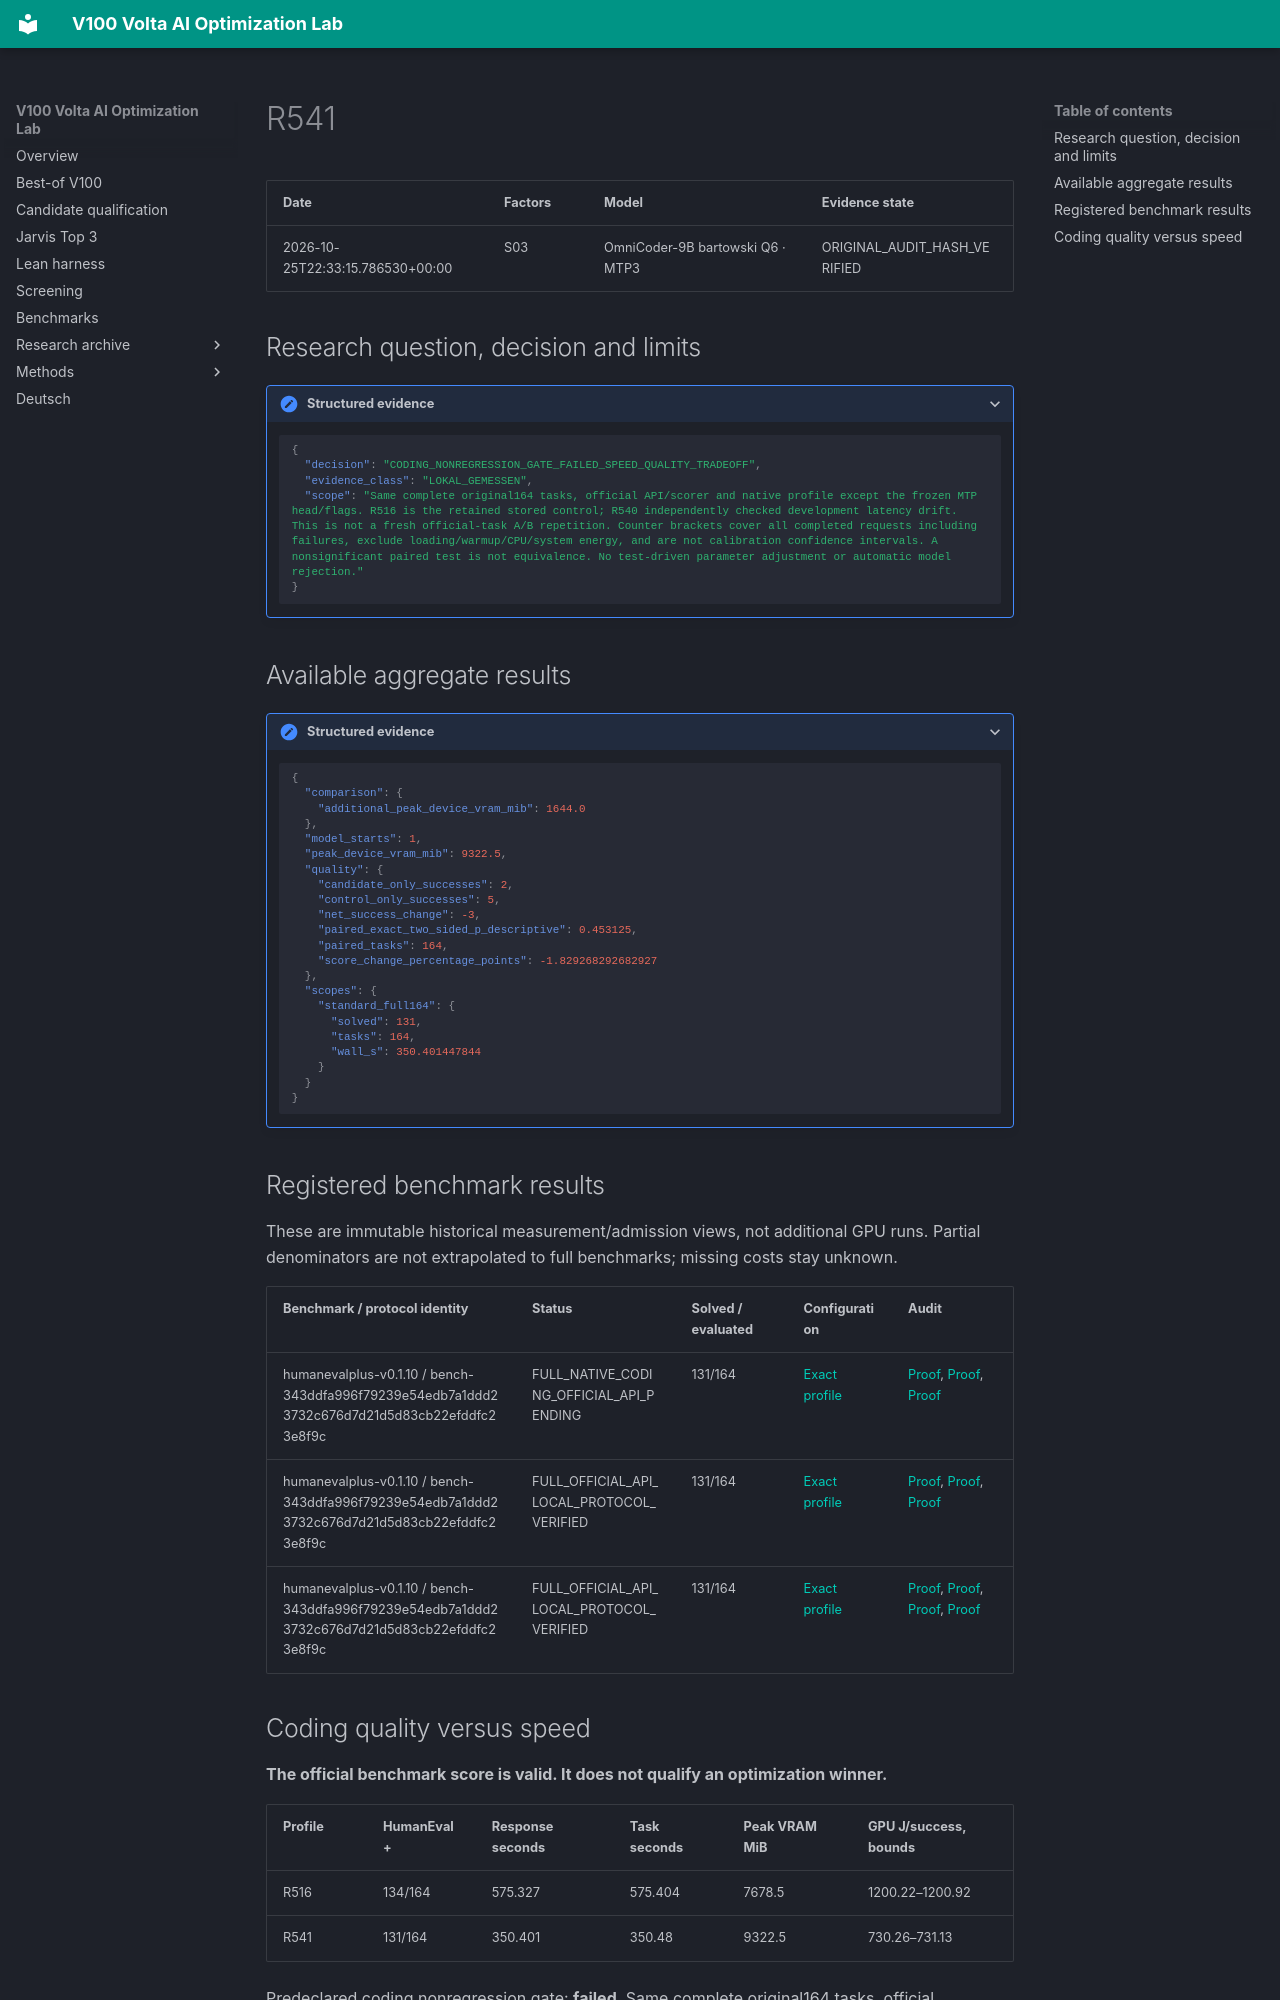

repository: Maxxxel/v100-volta-ai-optimization-lab · page: experiments/R541/index.html · generator: mkdocs

# R541

| Date | Factors | Model | Evidence state |
|---|---|---|---|
| 2026-10-25T22:33:15.786530+00:00 | S03 | OmniCoder-9B bartowski Q6 · MTP3 | ORIGINAL_AUDIT_HASH_VERIFIED |


## Research question, decision and limits

<details class="lab-evidence"><summary>Structured evidence</summary>

```json
{
  "decision": "CODING_NONREGRESSION_GATE_FAILED_SPEED_QUALITY_TRADEOFF",
  "evidence_class": "LOKAL_GEMESSEN",
  "scope": "Same complete original164 tasks, official API/scorer and native profile except the frozen MTP head/flags. R516 is the retained stored control; R540 independently checked development latency drift. This is not a fresh official-task A/B repetition. Counter brackets cover all completed requests including failures, exclude loading/warmup/CPU/system energy, and are not calibration confidence intervals. A nonsignificant paired test is not equivalence. No test-driven parameter adjustment or automatic model rejection."
}
```

</details>

## Available aggregate results

<details class="lab-evidence"><summary>Structured evidence</summary>

```json
{
  "comparison": {
    "additional_peak_device_vram_mib": 1644.0
  },
  "model_starts": 1,
  "peak_device_vram_mib": 9322.5,
  "quality": {
    "candidate_only_successes": 2,
    "control_only_successes": 5,
    "net_success_change": -3,
    "paired_exact_two_sided_p_descriptive": 0.453125,
    "paired_tasks": 164,
    "score_change_percentage_points": -1.829268292682927
  },
  "scopes": {
    "standard_full164": {
      "solved": 131,
      "tasks": 164,
      "wall_s": 350.401447844
    }
  }
}
```

</details>

## Registered benchmark results

These are immutable historical measurement/admission views, not additional GPU runs. Partial denominators are not extrapolated to full benchmarks; missing costs stay unknown.

| Benchmark / protocol identity | Status | Solved / evaluated | Configuration | Audit |
|---|---|---|---|---|
| humanevalplus-v0.1.10 / bench-343ddfa996f79239e54edb7a1ddd23732c676d7d21d5d83cb22efddfc23e8f9c | FULL_NATIVE_CODING_OFFICIAL_API_PENDING | 131/164 | [Exact profile](../configuration-profiles/cfg-0826b77042cf7a110898c986ab209eeed23a2c3b3e6c3f22b914fc489ff601ad.md) | [Proof](../audits/audit-ed307b823d3281f51ee1.md), [Proof](../audits/audit-c516d586877213767ac3.md), [Proof](../audits/audit-454866b632c1947a5dd5.md) |
| humanevalplus-v0.1.10 / bench-343ddfa996f79239e54edb7a1ddd23732c676d7d21d5d83cb22efddfc23e8f9c | FULL_OFFICIAL_API_LOCAL_PROTOCOL_VERIFIED | 131/164 | [Exact profile](../configuration-profiles/cfg-0826b77042cf7a110898c986ab209eeed23a2c3b3e6c3f22b914fc489ff601ad.md) | [Proof](../audits/audit-ed307b823d3281f51ee1.md), [Proof](../audits/audit-c516d586877213767ac3.md), [Proof](../audits/audit-454866b632c1947a5dd5.md) |
| humanevalplus-v0.1.10 / bench-343ddfa996f79239e54edb7a1ddd23732c676d7d21d5d83cb22efddfc23e8f9c | FULL_OFFICIAL_API_LOCAL_PROTOCOL_VERIFIED | 131/164 | [Exact profile](../configuration-profiles/cfg-0826b77042cf7a110898c986ab209eeed23a2c3b3e6c3f22b914fc489ff601ad.md) | [Proof](../audits/audit-ed307b823d3281f51ee1.md), [Proof](../audits/audit-c516d586877213767ac3.md), [Proof](../audits/audit-454866b632c1947a5dd5.md), [Proof](../audits/audit-a0746c934fa88961d619.md) |
